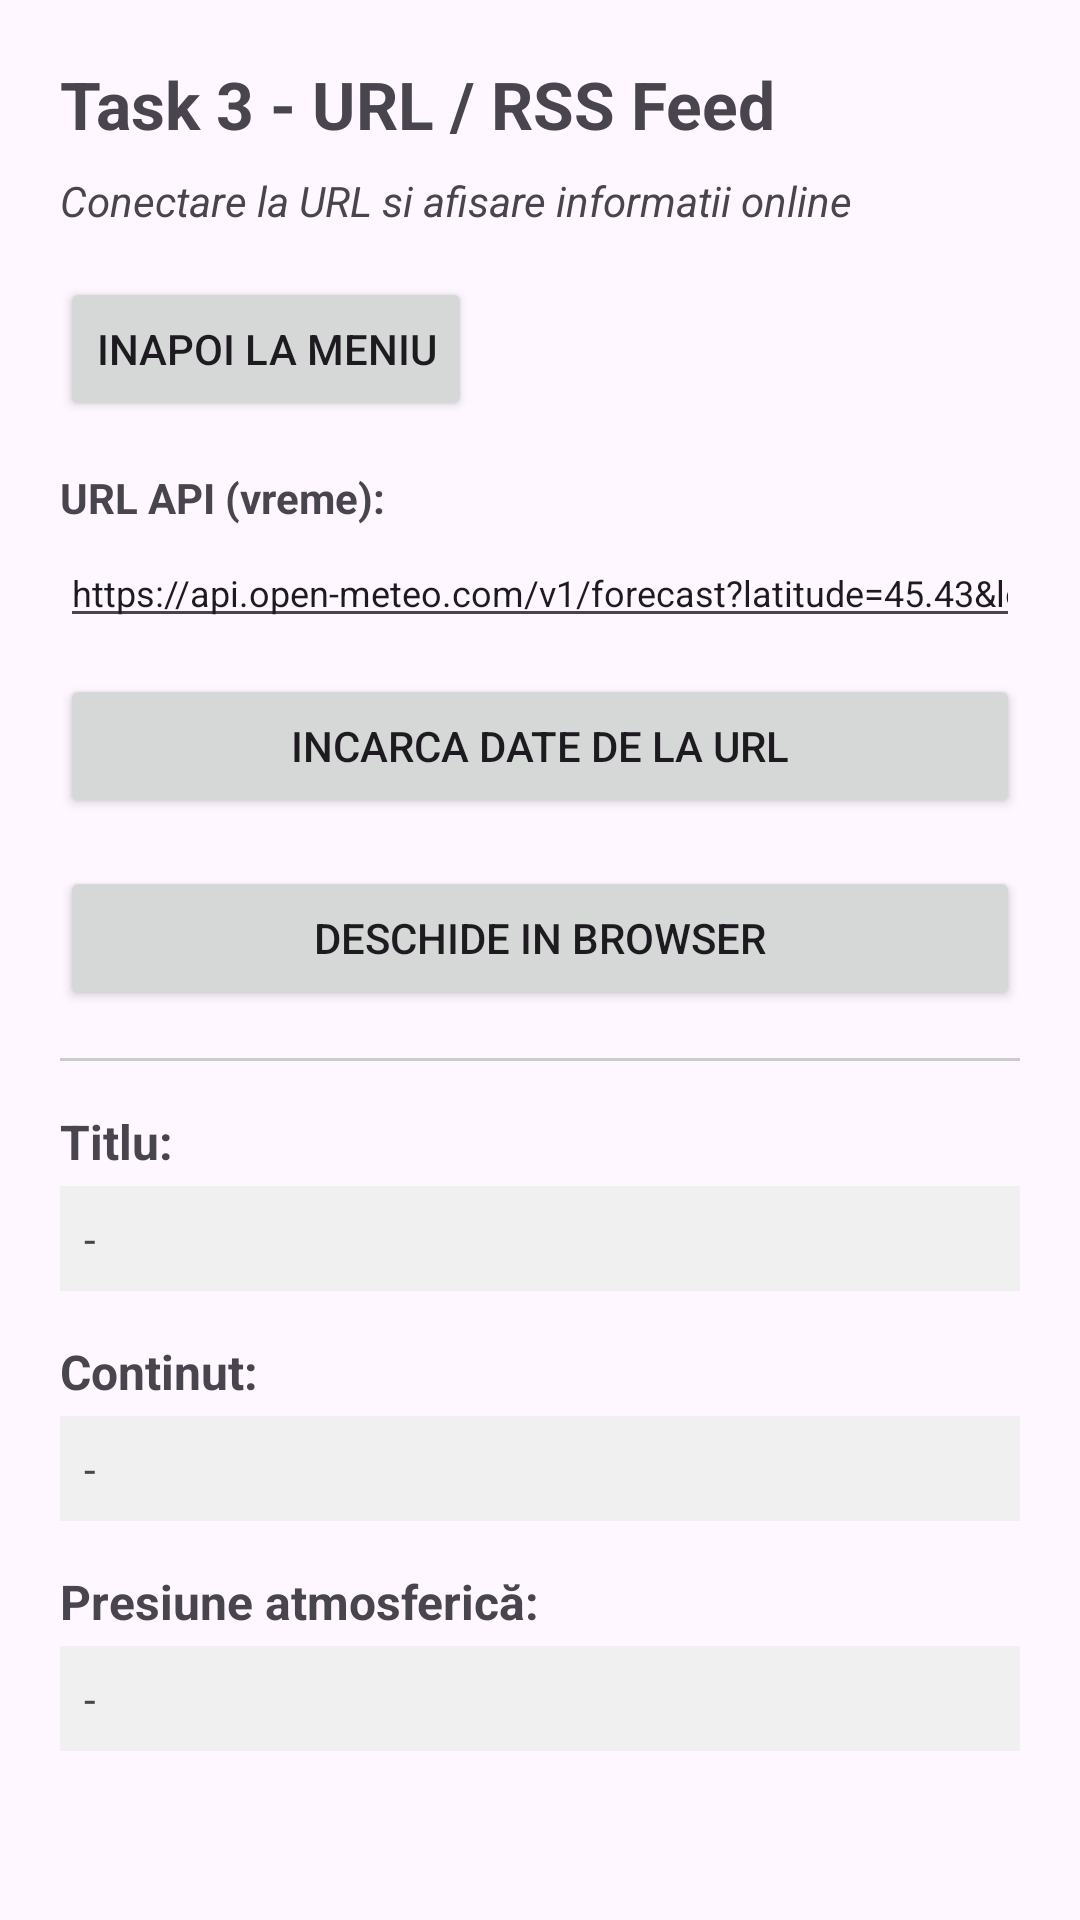

Android layout source for this screen:
<!-- AndroidManifest.xml: application theme Theme.InformaticaMobilaProiect -->
<!-- res/layout/activity_task3.xml -->
<?xml version="1.0" encoding="utf-8"?>
<ScrollView xmlns:android="http://schemas.android.com/apk/res/android"
    android:layout_width="match_parent"
    android:layout_height="match_parent"
    android:padding="20dp">

    <LinearLayout
        android:layout_width="match_parent"
        android:layout_height="wrap_content"
        android:orientation="vertical">

        <TextView
            android:id="@+id/tvTitluTask3"
            android:layout_width="wrap_content"
            android:layout_height="wrap_content"
            android:text="Task 3 - URL / RSS Feed"
            android:textSize="22sp"
            android:textStyle="bold"
            android:layout_marginBottom="8dp"/>

        <TextView
            android:layout_width="wrap_content"
            android:layout_height="wrap_content"
            android:text="Conectare la URL si afisare informatii online"
            android:textSize="14sp"
            android:textStyle="italic"
            android:layout_marginBottom="16dp"/>

        <Button
            android:id="@+id/btnInapoiTask3"
            android:layout_width="wrap_content"
            android:layout_height="wrap_content"
            android:text="Inapoi la Meniu"
            android:layout_marginBottom="16dp"/>

        
        <TextView
            android:layout_width="wrap_content"
            android:layout_height="wrap_content"
            android:text="URL API (vreme):"
            android:textSize="14sp"
            android:textStyle="bold"
            android:layout_marginBottom="4dp"/>

        <EditText
            android:id="@+id/etUrl"
            android:layout_width="match_parent"
            android:layout_height="wrap_content"
            android:inputType="textUri"
            android:text="https://api.open-meteo.com/v1/forecast?latitude=45.43&amp;longitude=28.01&amp;current_weather=true"
            android:hint="Introduceți URL API"
            android:textSize="12sp"
            android:layout_marginBottom="12dp"/>

        
        <Button
            android:id="@+id/btnIncarcaDate"
            android:layout_width="match_parent"
            android:layout_height="wrap_content"
            android:text="Incarca Date de la URL"
            android:layout_marginBottom="16dp"/>

        
        <Button
            android:id="@+id/btnDeschideBrowser"
            android:layout_width="match_parent"
            android:layout_height="wrap_content"
            android:text="Deschide in Browser"
            android:layout_marginBottom="16dp"/>

        
        <View
            android:layout_width="match_parent"
            android:layout_height="1dp"
            android:background="#CCCCCC"
            android:layout_marginBottom="16dp"/>

        
        <TextView
            android:id="@+id/tvTitluLabel"
            android:layout_width="wrap_content"
            android:layout_height="wrap_content"
            android:text="Titlu:"
            android:textSize="16sp"
            android:textStyle="bold"
            android:layout_marginBottom="4dp"/>

        <TextView
            android:id="@+id/tvTitluValoare"
            android:layout_width="match_parent"
            android:layout_height="wrap_content"
            android:text="-"
            android:textSize="14sp"
            android:background="#F0F0F0"
            android:padding="8dp"
            android:layout_marginBottom="16dp"/>

        
        <TextView
            android:id="@+id/tvCorpLabel"
            android:layout_width="wrap_content"
            android:layout_height="wrap_content"
            android:text="Continut:"
            android:textSize="16sp"
            android:textStyle="bold"
            android:layout_marginBottom="4dp"/>

        <TextView
            android:id="@+id/tvCorpValoare"
            android:layout_width="match_parent"
            android:layout_height="wrap_content"
            android:text="-"
            android:textSize="14sp"
            android:background="#F0F0F0"
            android:padding="8dp"
            android:layout_marginBottom="16dp"/>

        
        <TextView
            android:id="@+id/tvPresiuneLabel"
            android:layout_width="wrap_content"
            android:layout_height="wrap_content"
            android:text="Presiune atmosferică:"
            android:textSize="16sp"
            android:textStyle="bold"
            android:layout_marginBottom="4dp"/>

        <TextView
            android:id="@+id/tvPresiuneValoare"
            android:layout_width="match_parent"
            android:layout_height="wrap_content"
            android:text="-"
            android:textSize="14sp"
            android:background="#F0F0F0"
            android:padding="8dp"/>

        
        <ProgressBar
            android:id="@+id/progressBar"
            android:layout_width="wrap_content"
            android:layout_height="wrap_content"
            android:layout_gravity="center"
            android:visibility="gone"
            android:layout_marginTop="16dp"/>

    </LinearLayout>
</ScrollView>
<!-- resources referenced by this layout -->
<resources>
  <style name="Theme.InformaticaMobilaProiect" parent="Base.Theme.InformaticaMobilaProiect" />
  <style name="Base.Theme.InformaticaMobilaProiect" parent="Theme.Material3.DayNight.NoActionBar">
          
          
      </style>
</resources>
